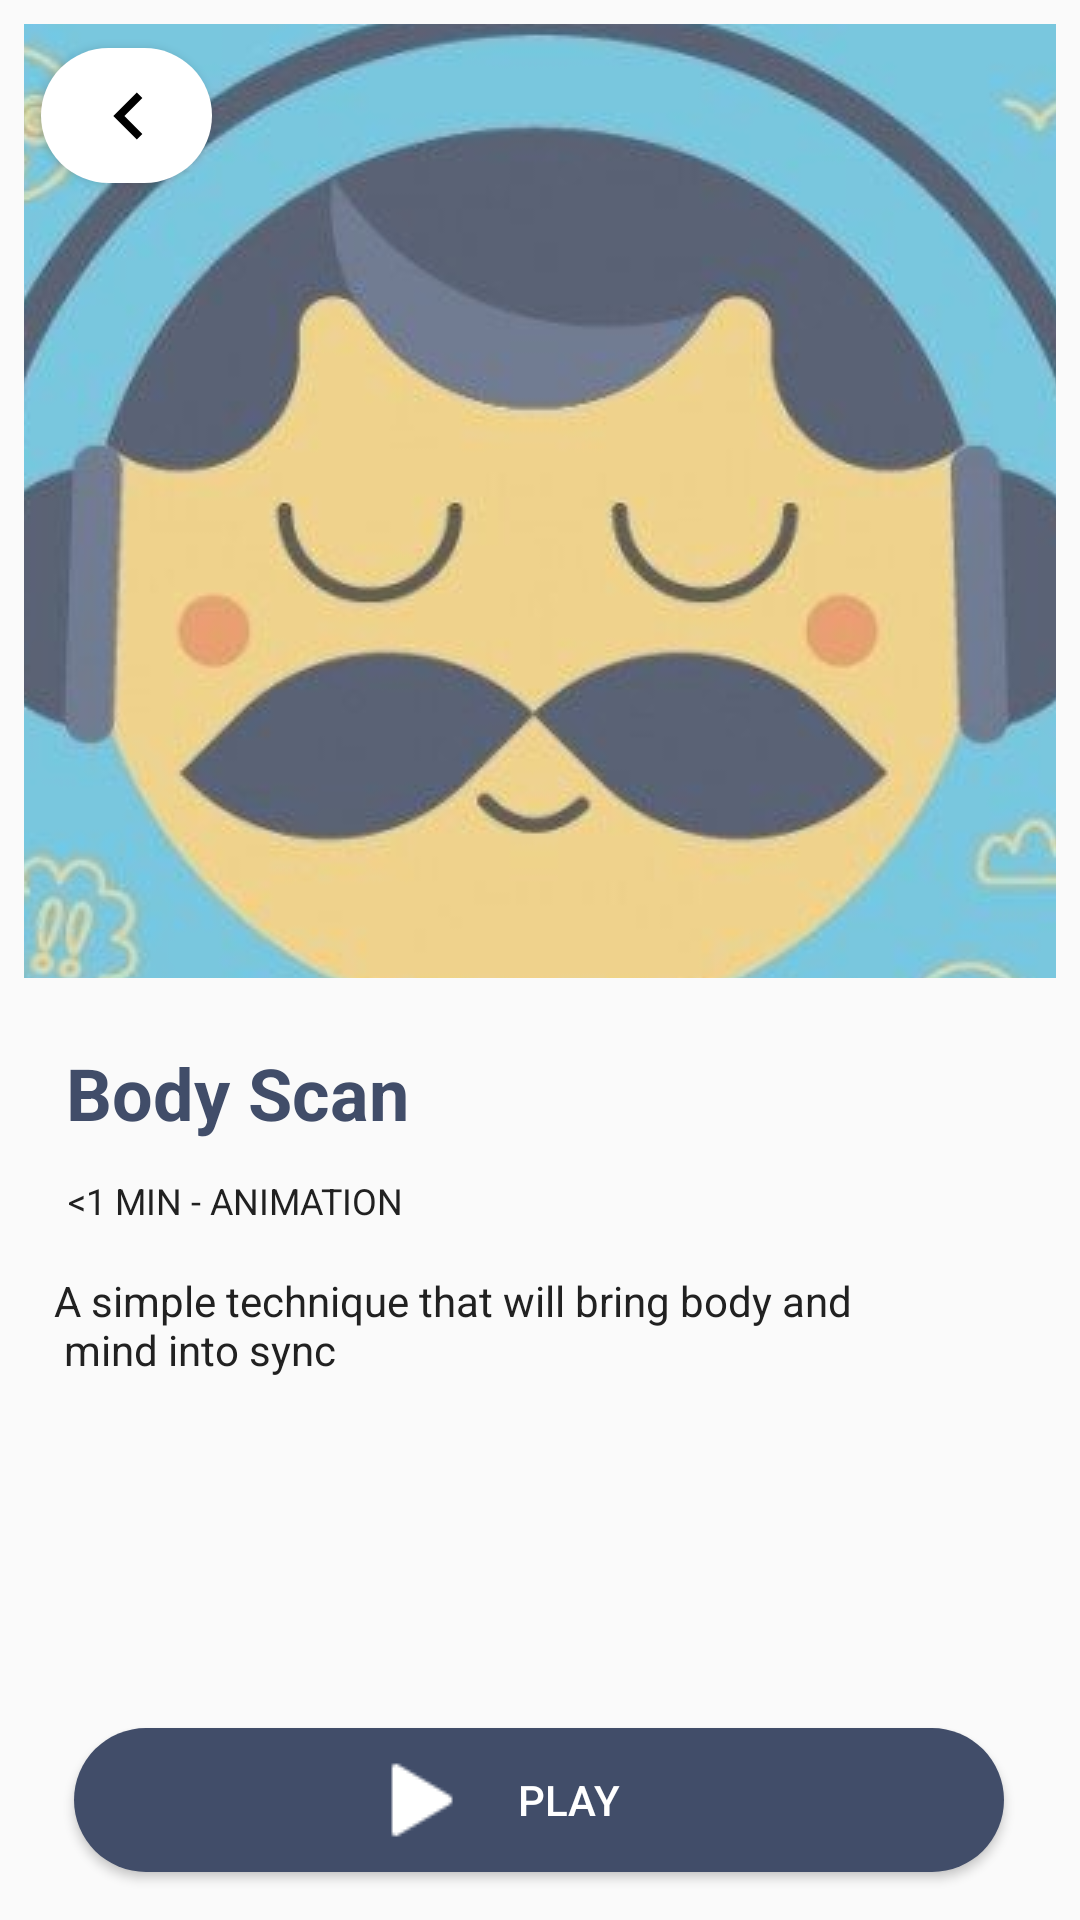

The Android layout XML behind this screen, and the referenced resources:
<!-- AndroidManifest.xml: application theme AppTheme -->
<!-- res/layout/activity_contenido.xml -->
<?xml version="1.0" encoding="utf-8"?>
<androidx.constraintlayout.widget.ConstraintLayout xmlns:android="http://schemas.android.com/apk/res/android"
    xmlns:app="http://schemas.android.com/apk/res-auto"
    xmlns:tools="http://schemas.android.com/tools"
    android:layout_width="match_parent"
    android:layout_height="match_parent"
    tools:context=".contenido">


    <ImageButton
        android:id="@+id/imgFondo"
        android:layout_width="0dp"
        android:layout_height="318dp"
        android:layout_marginStart="8dp"
        android:layout_marginLeft="8dp"
        android:layout_marginTop="8dp"
        android:layout_marginEnd="8dp"

        android:layout_marginRight="8dp"
        android:contentDescription="@string/todo"
        android:onClick="toastImage"
        app:layout_constraintEnd_toEndOf="parent"
        app:layout_constraintStart_toStartOf="parent"
        app:layout_constraintTop_toTopOf="parent"
        app:srcCompat="@drawable/hh" />

    <TextView
        android:id="@+id/txtBody"
        android:layout_width="wrap_content"
        android:layout_height="wrap_content"
        android:layout_marginTop="348dp"
        android:contentDescription="@string/imagen"
        android:text="@string/body_scan"
        android:textColor="@color/colorBody"
        android:textSize="24sp"
        app:layout_constraintEnd_toEndOf="parent"
        app:layout_constraintHorizontal_bias="0.09"
        app:layout_constraintStart_toStartOf="parent"
        app:layout_constraintTop_toTopOf="parent" />

    <TextView
        android:id="@+id/txtAnimation"
        android:layout_width="wrap_content"
        android:layout_height="wrap_content"
        android:layout_marginTop="392dp"
        android:text="@string/_1_min_animation"
        android:textSize="12sp"
        app:layout_constraintEnd_toEndOf="parent"
        app:layout_constraintHorizontal_bias="0.092"
        app:layout_constraintStart_toStartOf="parent"
        app:layout_constraintTop_toTopOf="parent" />

    <TextView
        android:id="@+id/txtDescripcion"
        android:layout_width="wrap_content"
        android:layout_height="wrap_content"
        android:layout_marginTop="424dp"
        android:text="@string/a_simole_technique_that_will_bring_body_and_mind_into_sync"
        app:layout_constraintEnd_toEndOf="parent"
        app:layout_constraintHorizontal_bias="0.198"
        app:layout_constraintStart_toStartOf="parent"
        app:layout_constraintTop_toTopOf="parent" />

    <Button
        android:id="@+id/btnPlay"
        android:layout_width="310dp"
        android:layout_height="wrap_content"
        android:layout_marginStart="8dp"
        android:layout_marginLeft="8dp"
        android:layout_marginEnd="8dp"
        android:layout_marginRight="8dp"
        android:layout_marginBottom="16dp"

        android:background="@drawable/boton4"

        android:drawableStart="@drawable/ic_play"


        android:drawableLeft="@drawable/ic_play"
        android:paddingStart="100dp"
        android:paddingLeft="100dp"
        android:paddingRight="112dp"
        android:text="@string/button"
        android:textColor="@color/colorLetra"
        android:textSize="14sp"
        app:layout_constraintBottom_toBottomOf="parent"
        app:layout_constraintEnd_toEndOf="parent"
        app:layout_constraintHorizontal_bias="0.494"
        app:layout_constraintStart_toStartOf="parent" />

    <Button
        android:id="@+id/btnAtras"
        android:layout_width="57dp"
        android:layout_height="45dp"
        android:layout_marginTop="16dp"
        android:background="@drawable/boton5"


        android:drawableLeft="@drawable/atrasn"
        android:paddingLeft="-25dp"
        app:layout_constraintEnd_toEndOf="parent"
        app:layout_constraintHorizontal_bias="0.045"
        app:layout_constraintStart_toStartOf="parent"
        app:layout_constraintTop_toTopOf="parent" />
</androidx.constraintlayout.widget.ConstraintLayout>
<!-- resources referenced by this layout -->
<resources>
  <color name="colorBody">#414D69</color>
  <color name="colorLetra">#ffffff</color>
  <!-- drawable atrasn (drawable) -->
  <vector xmlns:android="http://schemas.android.com/apk/res/android"
      android:width="108dp"
      android:height="108dp"
      android:viewportWidth="82.75862"
      android:viewportHeight="82.75862"
      android:tint="#000000">
    <group android:translateX="29.37931"
        android:translateY="29.37931">
        <path
            android:fillColor="#FF000000"
            android:pathData="M15.41,7.41L14,6l-6,6 6,6 1.41,-1.41L10.83,12z"/>
    </group>
  </vector>
  <!-- drawable boton4 (drawable) -->
  <?xml version="1.0" encoding="utf-8"?>
  <shape xmlns:android="http://schemas.android.com/apk/res/android">
      <solid android:color="#414D69"></solid>
      <corners android:radius="28dp"></corners>
  
  </shape>
  <!-- drawable boton5 (drawable) -->
  <?xml version="1.0" encoding="utf-8"?>
  <shape xmlns:android="http://schemas.android.com/apk/res/android">
      <solid android:color="#ffffff"></solid>
      <corners android:radius="60dp"></corners>
  
  </shape>
  <!-- drawable hh: jpg bitmap (drawable, 59695 bytes) -->
  <!-- drawable ic_play: png bitmap (drawable, 544 bytes) -->
  <string name="_1_min_animation">&lt;1 MIN - ANIMATION</string>
  <string name="a_simole_technique_that_will_bring_body_and_mind_into_sync">A simple technique that will bring body and \n mind into sync</string>
  <string name="body_scan"><b>Body Scan</b></string>
  <string name="button">Play</string>
  <string name="imagen">imagen</string>
  <string name="todo">TODO</string>
  <style name="AppTheme" parent="Theme.AppCompat.Light.DarkActionBar">
          <item name="colorPrimaryDark">@color/negro</item>
          <item name="actionBarStyle">@style/ActionBarStyle</item>
          <item name="android:textColor">@color/negro</item>
      </style>
  <color name="negro">#212121</color>
  <style name="ActionBarStyle" parent="Widget.AppCompat.ActionBar">
          <item name="titleTextStyle">@style/ActionBarTitleTextStyle</item>
          <item name="background">@color/gray</item>
          <item name="android:textColor">@color/negro</item>
      </style>
  <style name="ActionBarTitleTextStyle" parent="TextAppearance.AppCompat.Widget.ActionBar.Title">
          <item name="android:textColor">@color/negro</item>
      </style>
  <color name="gray">#cfd8dc</color>
</resources>
